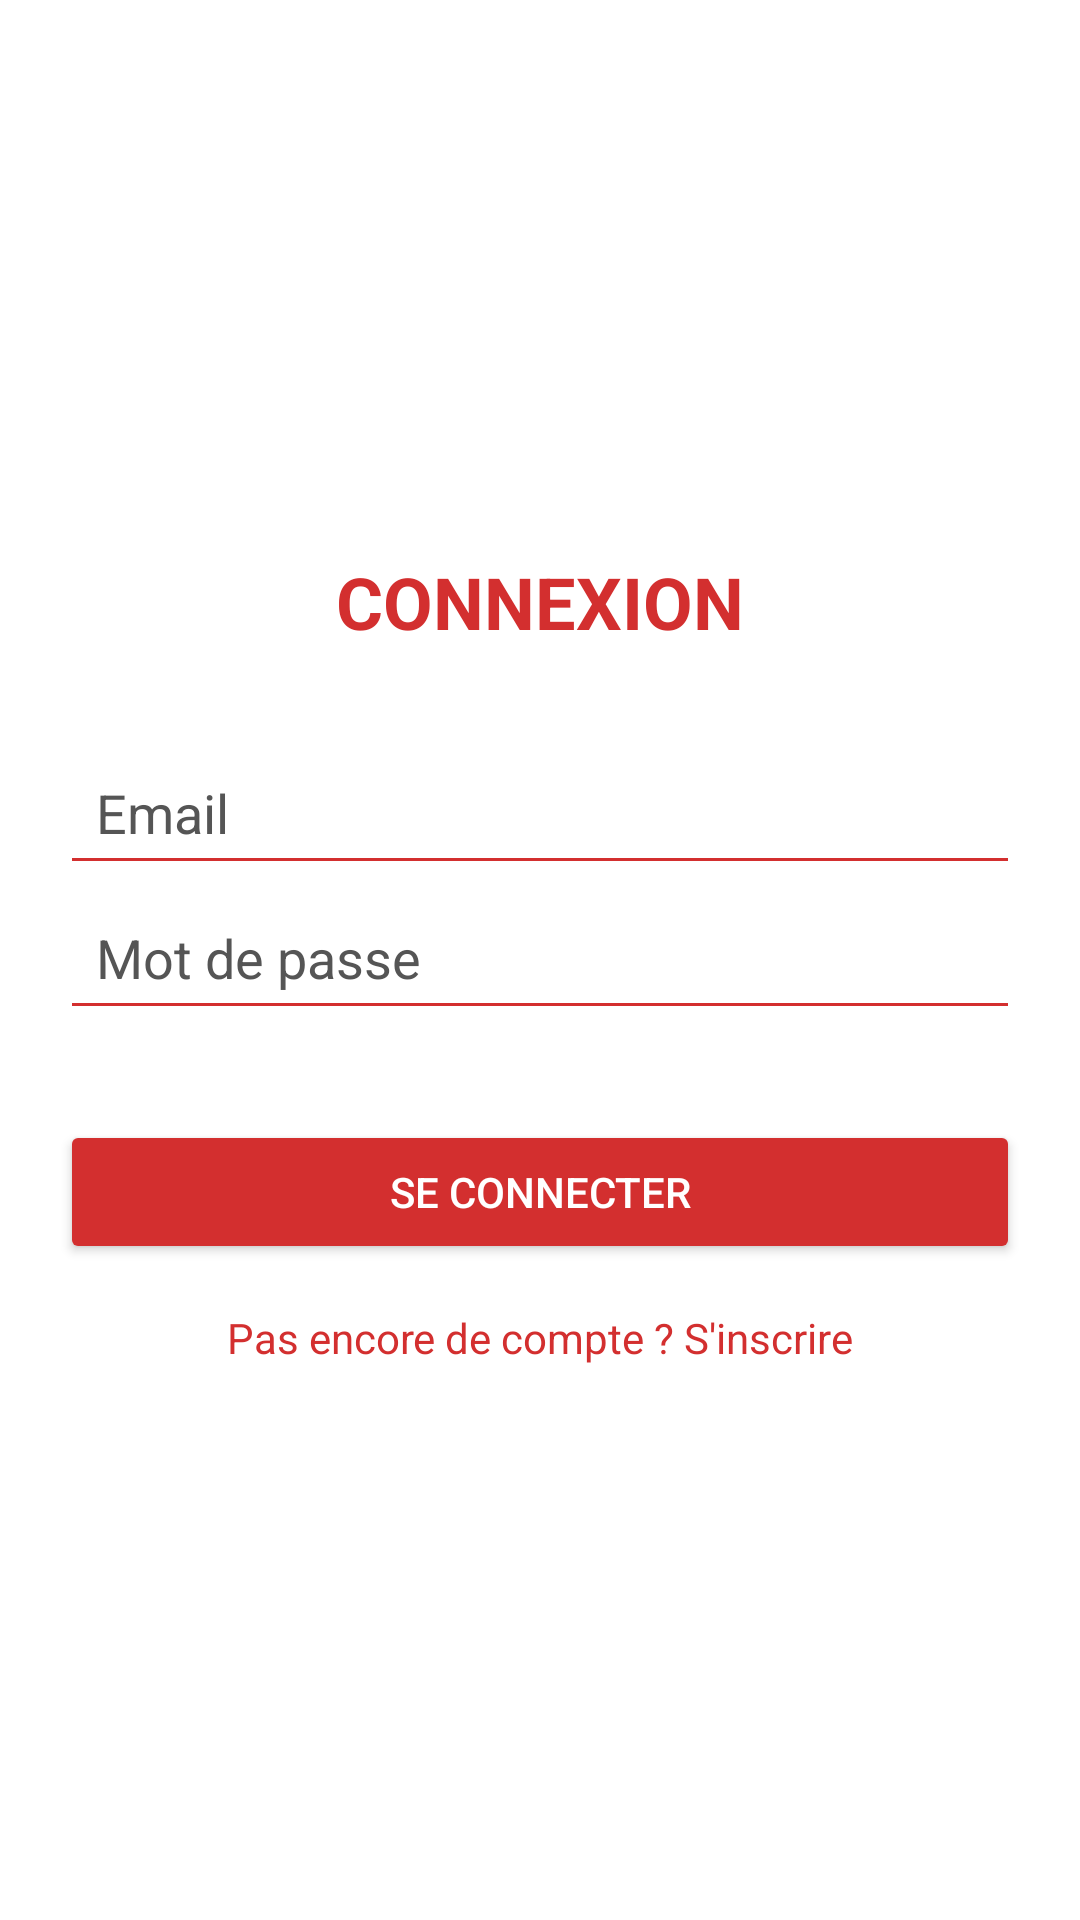

Reconstruct the res/layout file that produces this screen, plus the resources it refers to.
<!-- AndroidManifest.xml: application theme Theme.SafeNow -->
<!-- res/layout/activity_login.xml -->
<?xml version="1.0" encoding="utf-8"?>
<LinearLayout xmlns:android="http://schemas.android.com/apk/res/android"
    android:layout_width="match_parent"
    android:layout_height="match_parent"
    android:orientation="vertical"
    android:padding="20dp"
    android:gravity="center"
    android:background="#FFFFFF">

    <TextView
        android:layout_width="wrap_content"
        android:layout_height="wrap_content"
        android:text="CONNEXION"
        android:textColor="#D32F2F"
        android:textSize="24sp"
        android:textStyle="bold"
        android:layout_marginBottom="30dp"/>

    <EditText
        android:id="@+id/etEmailLogin"
        android:layout_width="match_parent"
        android:layout_height="wrap_content"
        android:hint="Email"
        android:textColorHint="#555555"
        android:textColor="#000000"
        android:inputType="textEmailAddress"
        android:backgroundTint="#D32F2F"
        android:padding="12dp" />

    <EditText
        android:id="@+id/etPassLogin"
        android:layout_width="match_parent"
        android:layout_height="wrap_content"
        android:hint="Mot de passe"
        android:textColorHint="#555555"
        android:textColor="#000000"
        android:inputType="textPassword"
        android:backgroundTint="#D32F2F"
        android:padding="12dp" />

    <Button
        android:id="@+id/btnLogin"
        android:layout_width="match_parent"
        android:layout_height="wrap_content"
        android:text="SE CONNECTER"
        android:backgroundTint="#D32F2F"
        android:textColor="#FFFFFF"
        android:layout_marginTop="30dp" />

    <TextView
        android:id="@+id/tvGoToRegister"
        android:layout_width="wrap_content"
        android:layout_height="wrap_content"
        android:text="Pas encore de compte ? S'inscrire"
        android:textColor="#D32F2F"
        android:layout_marginTop="15dp" />

</LinearLayout>
<!-- resources referenced by this layout -->
<resources>
  <style name="Theme.SafeNow" parent="Base.Theme.SafeNow" />
  <style name="Base.Theme.SafeNow" parent="Theme.Material3.DayNight.NoActionBar">
          
          
      </style>
</resources>
